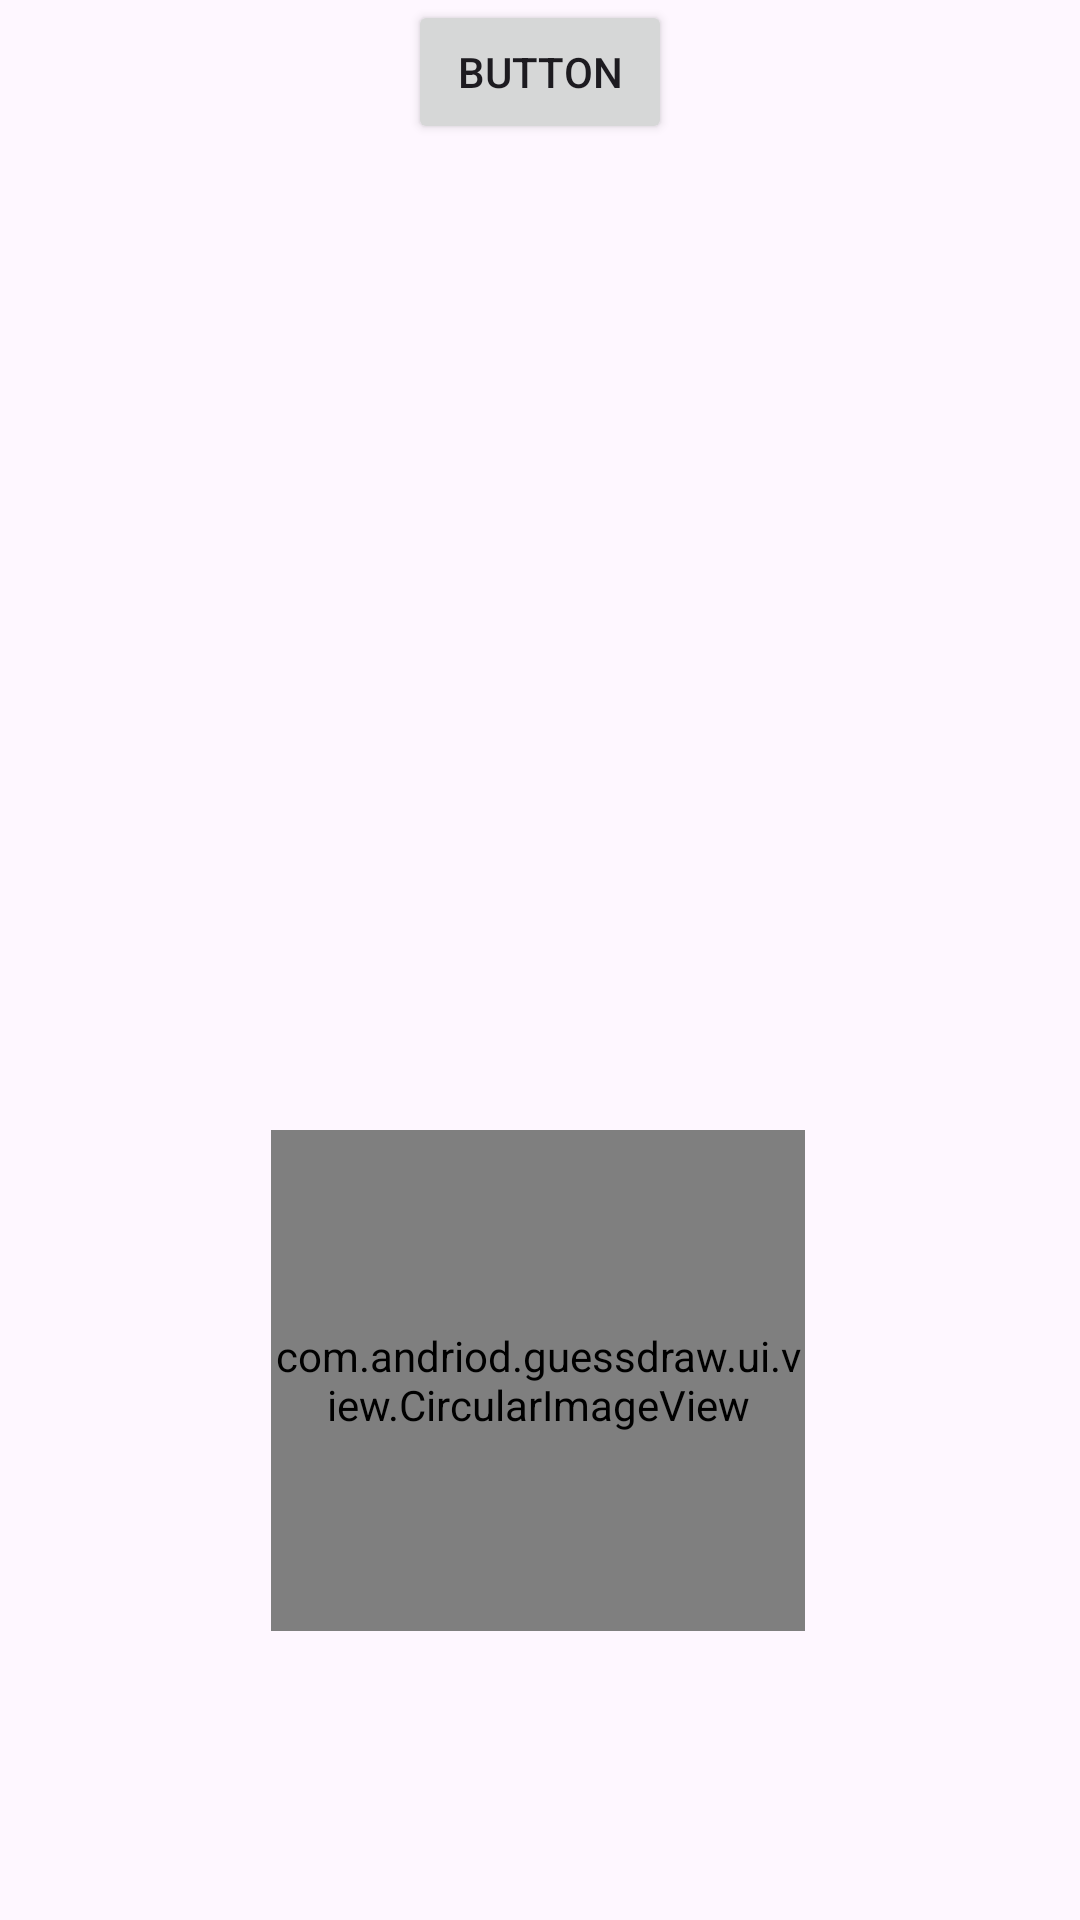

Android layout source for this screen:
<!-- AndroidManifest.xml: application theme Theme.GuessDraw -->
<!-- res/layout/activity_login.xml -->
<?xml version="1.0" encoding="utf-8"?>
<androidx.constraintlayout.widget.ConstraintLayout xmlns:android="http://schemas.android.com/apk/res/android"
    xmlns:app="http://schemas.android.com/apk/res-auto"
    xmlns:tools="http://schemas.android.com/tools"
    android:layout_width="match_parent"
    android:layout_height="match_parent">

    <Button
        android:id="@+id/btn"
        android:layout_width="wrap_content"
        android:layout_height="wrap_content"
        android:text="Button"
        app:layout_constraintEnd_toEndOf="parent"
        app:layout_constraintStart_toStartOf="parent"
        app:layout_constraintTop_toTopOf="parent" />

    <com.andriod.guessdraw.ui.view.CircularImageView
        android:id="@+id/civ"
        android:layout_width="178dp"
        android:layout_height="167dp"
        app:layout_constraintBottom_toBottomOf="parent"
        app:layout_constraintEnd_toEndOf="parent"
        app:layout_constraintHorizontal_bias="0.497"
        app:layout_constraintStart_toStartOf="parent"
        app:layout_constraintTop_toTopOf="parent"
        app:layout_constraintVertical_bias="0.796" />
</androidx.constraintlayout.widget.ConstraintLayout>
<!-- resources referenced by this layout -->
<resources>
  <style name="Theme.GuessDraw" parent="Base.Theme.GuessDraw" />
  <style name="Base.Theme.GuessDraw" parent="Theme.Material3.DayNight.NoActionBar">
          
          
      </style>
</resources>
